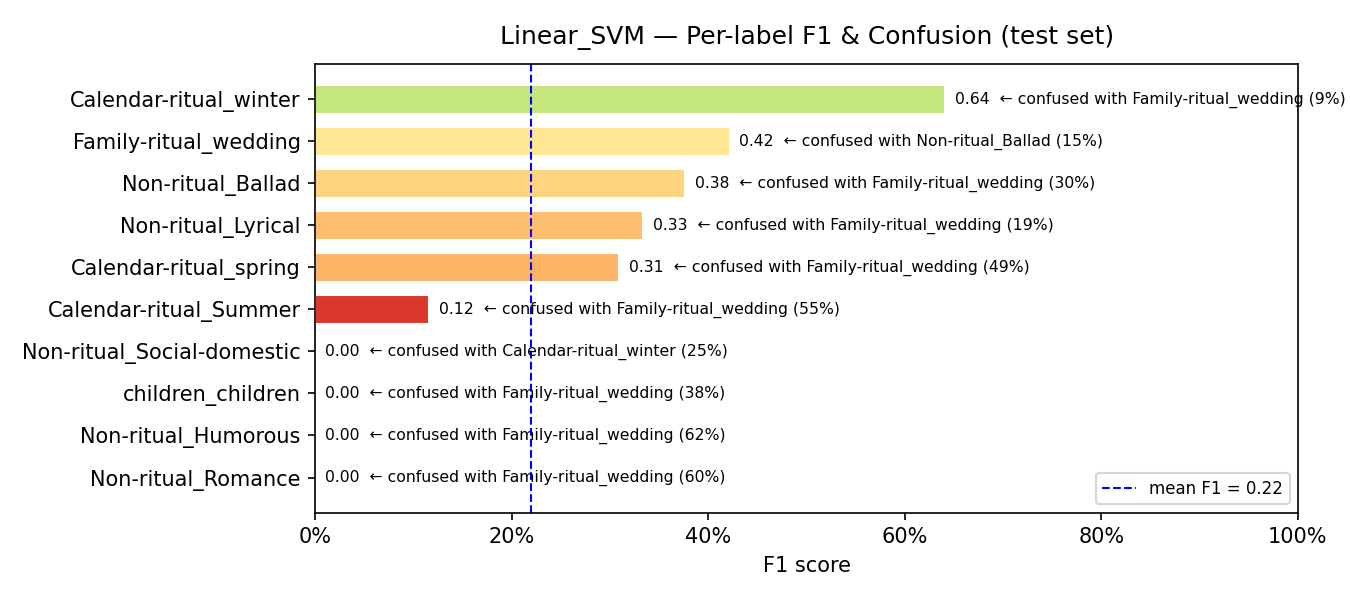

Data behind this chart, as committed beside it:
model, label, support, precision, recall, f1, confusion_rate, top_confused_with, top_confused_pct
Linear_SVM, Non-ritual_Romance, 5, 0.0, 0.0, 0.0, 1.0, Family-ritual_wedding, 0.6
Linear_SVM, Non-ritual_Humorous, 16, 0.0, 0.0, 0.0, 1.0, Family-ritual_wedding, 0.625
Linear_SVM, children_children, 8, 0.0, 0.0, 0.0, 1.0, Family-ritual_wedding, 0.375
Linear_SVM, Non-ritual_Social-domestic, 8, 0.0, 0.0, 0.0, 1.0, Calendar-ritual_winter, 0.25
Linear_SVM, Calendar-ritual_Summer, 38, 0.2143, 0.0789, 0.1154, 0.9211, Family-ritual_wedding, 0.5526
Linear_SVM, Calendar-ritual_spring, 55, 0.3571, 0.2727, 0.3093, 0.7273, Family-ritual_wedding, 0.4909
Linear_SVM, Non-ritual_Lyrical, 31, 0.6364, 0.2258, 0.3333, 0.7742, Family-ritual_wedding, 0.1935
Linear_SVM, Non-ritual_Ballad, 60, 0.386, 0.3667, 0.3761, 0.6333, Family-ritual_wedding, 0.3
Linear_SVM, Family-ritual_wedding, 52, 0.2932, 0.75, 0.4216, 0.25, Non-ritual_Ballad, 0.1538
Linear_SVM, Calendar-ritual_winter, 44, 0.5593, 0.75, 0.6408, 0.25, Family-ritual_wedding, 0.0909
